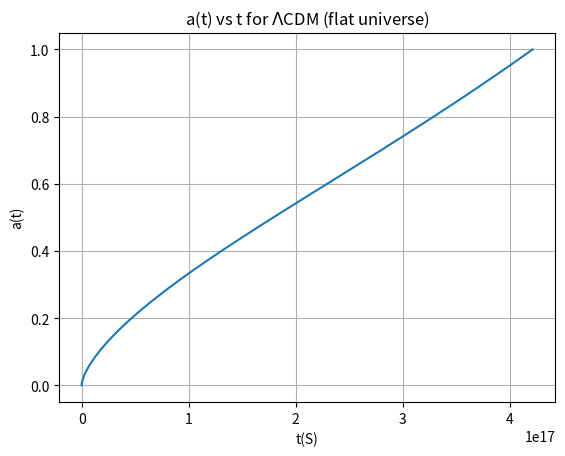

Python code for this plot:
# [redacted]
#Problem 3(C) using Euler Method
import matplotlib.pyplot as pl
import numpy as np
w_m=0.3
w_r=5e-5
w_d=0.7

Ho=70/3.086e19
def f(a,t):  #a--x, t--y
    return 1/(Ho*((w_m/a)+(w_r/a**2)+w_d*a**2)**0.5)

a0=1e-10
t0=0
h=0.005
a=a0
b=1.00
n=int((b-a)/h)
A=np.linspace(a,b,n+1)
T=np.zeros(n+2)
T[0]=t0
for i in range(len(A)):
    T[i+1]=T[i]+h*f(A[i],T[i])

pl.plot(T[0:n+1],A)
pl.title('a(t) vs t for $\\Lambda$CDM (flat universe)')
pl.xlabel('t(S)')
pl.ylabel('a(t)')
pl.grid()
pl.show()

    